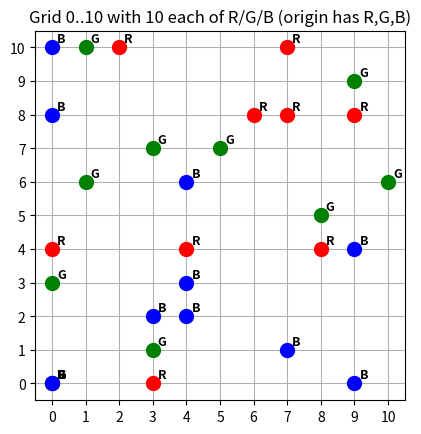

This chart was generated by the following Python code:
# grid_gen.py
# 11x11 grid with coordinates 0..10 inclusive.
# Places 10 points each of R, G, B (30 total), with (0,0) guaranteed
# to exist for ALL three colors. Saves JSON + PNG and shows a Matplotlib plot.

import json, random, argparse
import matplotlib.pyplot as plt  # pip install matplotlib

def generate_grid(max_coord=10, k_per_color=10, seed=None,
                  out_json="grid.json", out_png="grid.png"):
    """
    max_coord=10 -> coordinates 0..10 inclusive => (max_coord+1)^2 cells
    k_per_color=10 -> 10 points for each of R, G, B
    (0,0) is included ONCE per color (same coordinate, different colors).
    """
    if seed is not None:
        random.seed(seed)

    n = max_coord + 1  # number of discrete positions along each axis
    all_cells = [(x, y) for x in range(n) for y in range(n)]

    # Reserve (0,0) for all three colors; do NOT use it for remaining random picks
    available = [(x, y) for (x, y) in all_cells if (x, y) != (0, 0)]
    random.shuffle(available)

    # Start with origin for each color
    points = [
        {"x": 0, "y": 0, "color": "R"},
        {"x": 0, "y": 0, "color": "G"},
        {"x": 0, "y": 0, "color": "B"},
    ]

    # Add remaining random points for each color
    remaining = {
        "R": max(0, k_per_color - 1),
        "G": max(0, k_per_color - 1),
        "B": max(0, k_per_color - 1),
    }
    total_needed = sum(remaining.values())
    if total_needed > len(available):
        raise ValueError(f"Need {total_needed} unique cells (excluding origin), but only {len(available)} available.")

    for color in ["R", "G", "B"]:
        for _ in range(remaining[color]):
            x, y = available.pop()
            points.append({"x": x, "y": y, "color": color})

    data = {"axis_min": 0, "axis_max": max_coord, "points": points}

    # Write JSON
    with open(out_json, "w") as f:
        json.dump(data, f, indent=2)
    print(f"Wrote {out_json} with {len(points)} colored points (R={k_per_color}, G={k_per_color}, B={k_per_color}).")

    # Plot
    fig, ax = plt.subplots()
    ax.set_xlim(-0.5, max_coord + 0.5)
    ax.set_ylim(-0.5, max_coord + 0.5)
    ax.set_aspect("equal")
    ax.set_xticks(range(0, max_coord + 1))
    ax.set_yticks(range(0, max_coord + 1))
    ax.grid(True, linewidth=0.75)

    color_map = {"R": "red", "G": "green", "B": "blue"}
    for p in points:
        ax.plot(p["x"], p["y"], "o", markersize=10, color=color_map[p["color"]])
        # Slight label offset
        ax.text(p["x"] + 0.15, p["y"] + 0.15, p["color"], fontsize=9, fontweight="bold")

    ax.set_title(f"Grid 0..{max_coord} with {k_per_color} each of R/G/B (origin has R,G,B)")
    fig.savefig(out_png, dpi=150, bbox_inches="tight")
    print(f"Wrote {out_png}")

    plt.show()

def main():
    parser = argparse.ArgumentParser(description="Generate a colored grid (0..10) with origin R/G/B.")
    parser.add_argument("--max", type=int, default=10, help="Maximum coordinate (inclusive). Default 10.")
    parser.add_argument("--k", type=int, default=10, help="Points per color. Default 10.")
    parser.add_argument("--seed", type=int, default=None, help="Random seed.")
    parser.add_argument("--json", default="grid.json", help="Output JSON filename.")
    parser.add_argument("--png", default="grid.png", help="Output PNG filename.")
    args = parser.parse_args()

    generate_grid(max_coord=args.max, k_per_color=args.k, seed=args.seed,
                  out_json=args.json, out_png=args.png)

if __name__ == "__main__":
    main()
